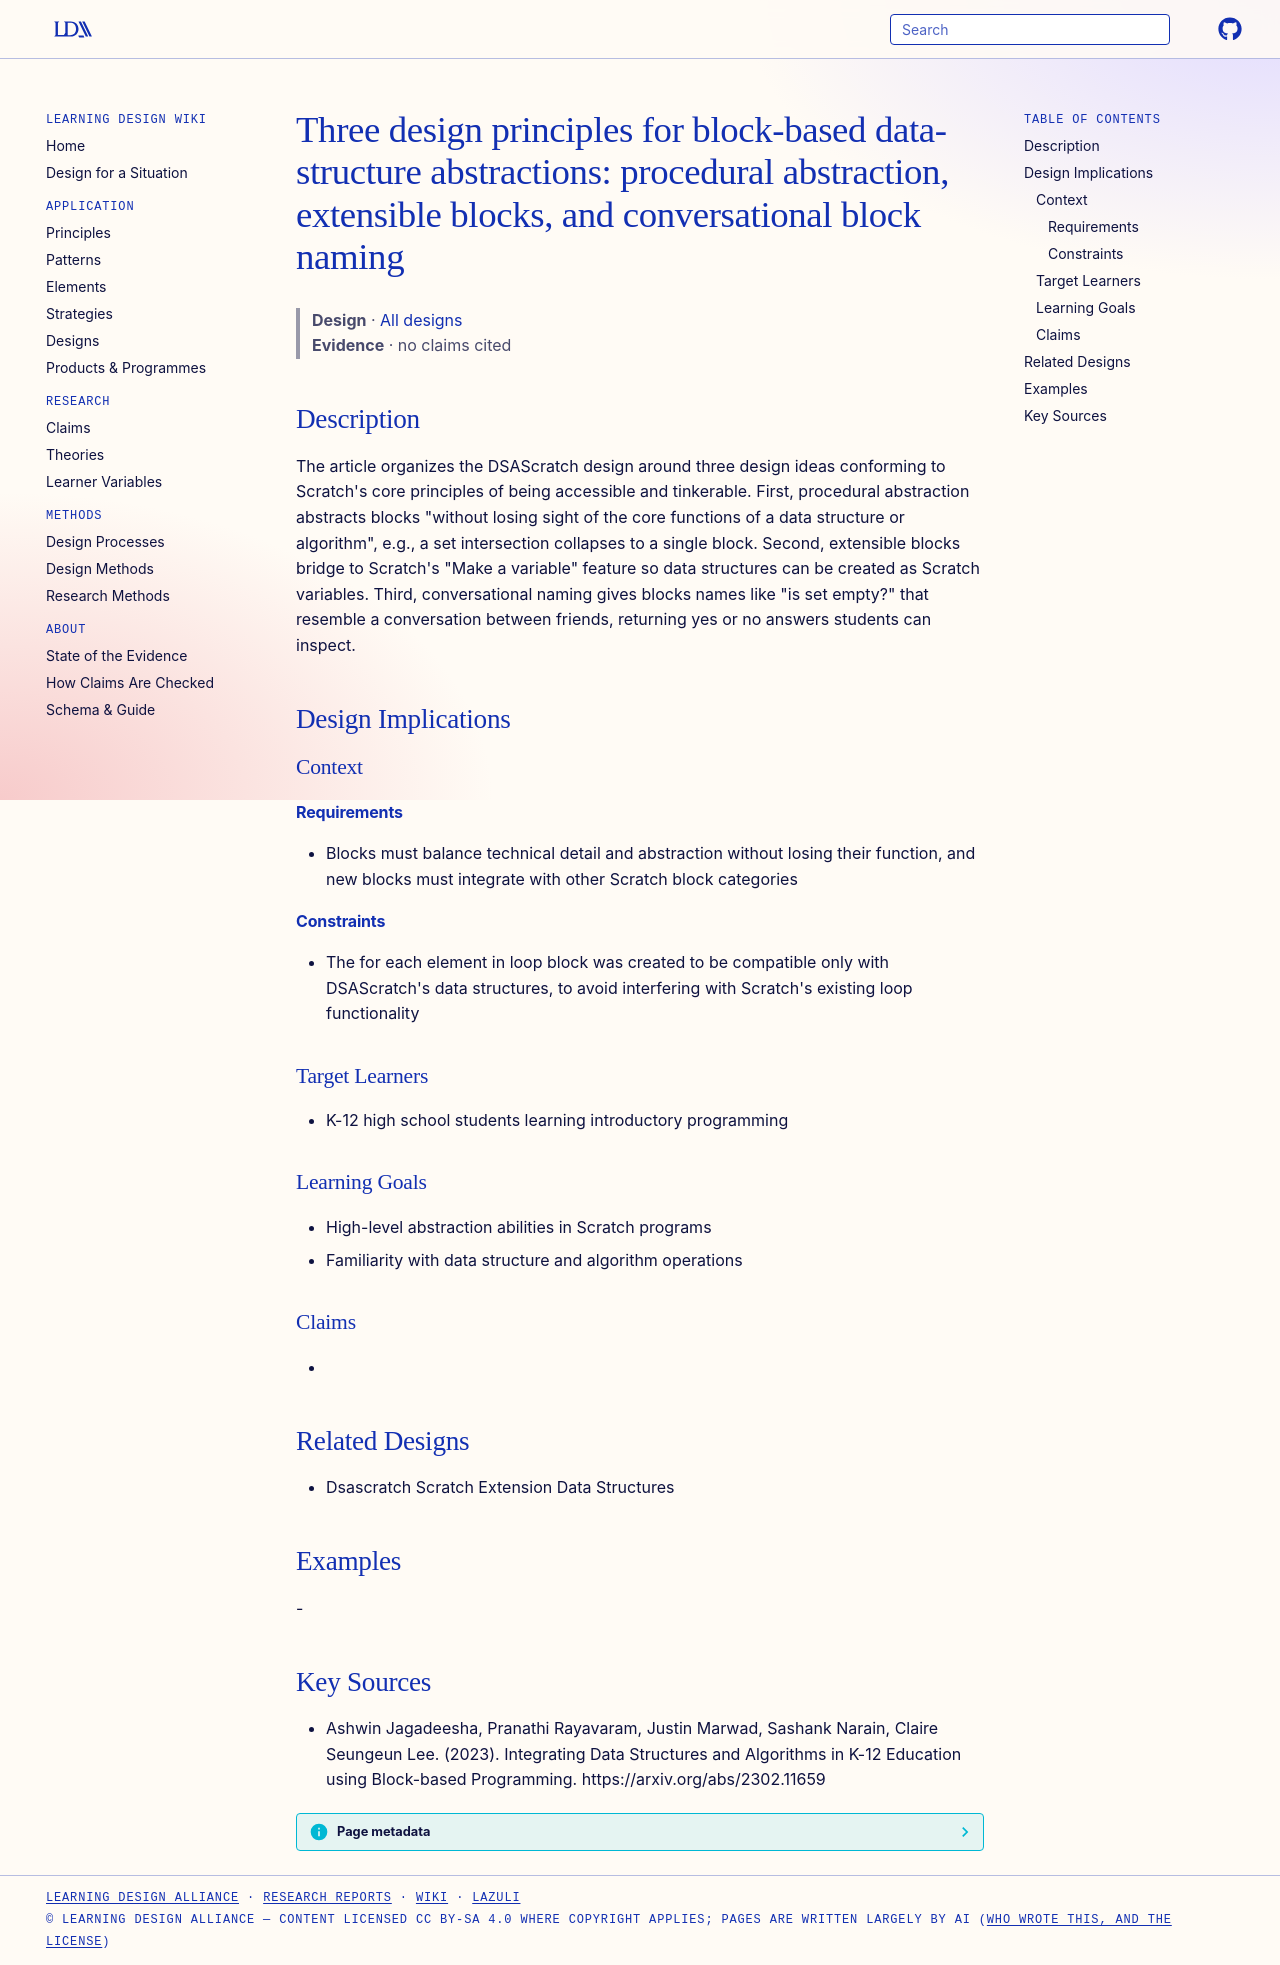

repository: Learning-Design-Alliance/learning-wiki · page: designs/dsascratch-three-design-principles/index.html · generator: mkdocs

---
type: design
id: dsascratch-three-design-principles
title: "Three design principles for block-based data-structure abstractions: procedural abstraction, extensible blocks, and conversational block naming"
description: "The article organizes the DSAScratch design around three design ideas conforming to Scratch's core principles of being accessible and tinkerable."
status: review
generated:
  by: "process:settle-candidates"
  at: 2026-11-19
sources:
  - id: ashwin-jagadeesha-2023
    resource: "https://arxiv.org/abs/2302.11659"
    title: "Ashwin Jagadeesha, Pranathi Rayavaram, Justin Marwad, Sashank Narain, Claire Seungeun Lee. (2023). Integrating Data Structures and Algorithms in K-12 Education using Block-based Programming. https://arxiv.org/abs/2302.11659"
    author: Ashwin Jagadeesha, Pranathi Rayavaram, Justin Marwad, Sashank Narain, Claire Seungeun Lee
---

# Three design principles for block-based data-structure abstractions: procedural abstraction, extensible blocks, and conversational block naming

> **Design** · [All designs](index.md)
> **Evidence** · no claims cited

## Description
The article organizes the DSAScratch design around three design ideas conforming to Scratch's core principles of being accessible and tinkerable. First, procedural abstraction abstracts blocks "without losing sight of the core functions of a data structure or algorithm", e.g., a set intersection collapses to a single block. Second, extensible blocks bridge to Scratch's "Make a variable" feature so data structures can be created as Scratch variables. Third, conversational naming gives blocks names like "is set empty?" that resemble a conversation between friends, returning yes or no answers students can inspect.

## Design Implications

### Context
#### Requirements
- Blocks must balance technical detail and abstraction without losing their function, and new blocks must integrate with other Scratch block categories
#### Constraints
- The for each element in loop block was created to be compatible only with DSAScratch's data structures, to avoid interfering with Scratch's existing loop functionality

### Target Learners
- K-12 high school students learning introductory programming

### Learning Goals
- High-level abstraction abilities in Scratch programs
- Familiarity with data structure and algorithm operations

### Claims
- 

## Related Designs
- Dsascratch Scratch Extension Data Structures

## Examples
-

## Key Sources
- Ashwin Jagadeesha, Pranathi Rayavaram, Justin Marwad, Sashank Narain, Claire Seungeun Lee. (2023). Integrating Data Structures and Algorithms in K-12 Education using Block-based Programming. https://arxiv.org/abs/2302.11659
